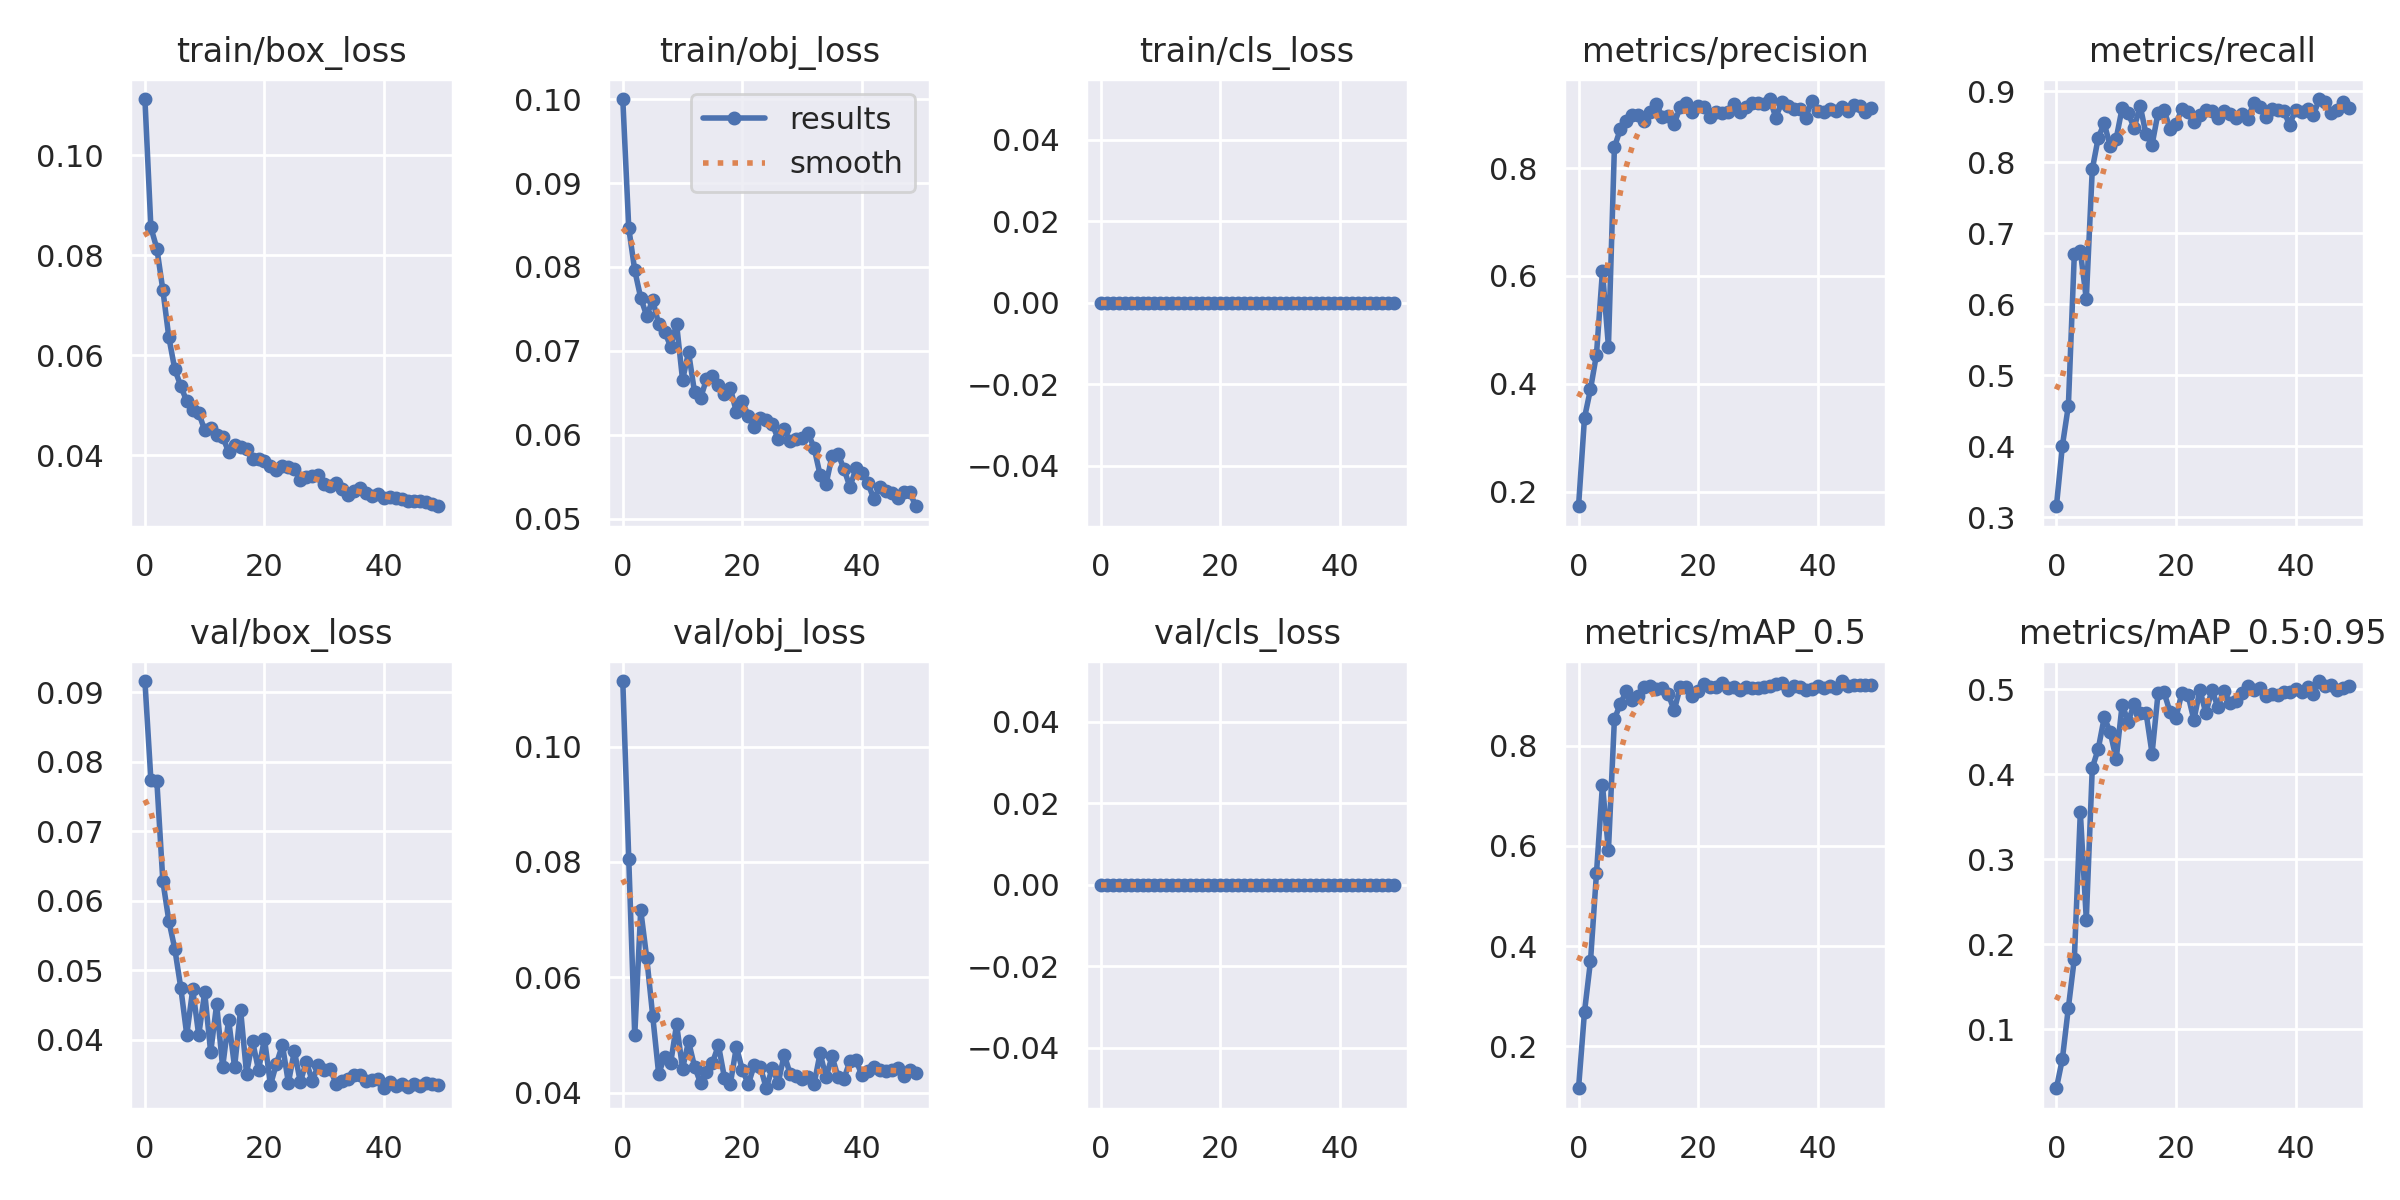

Source data for this figure (header and first rows):
epoch, train/box_loss, train/obj_loss, train/cls_loss, metrics/precision, metrics/recall, metrics/mAP_0.5, metrics/mAP_0.5:0.95, val/box_loss, val/obj_loss, val/cls_loss, x/lr0, x/lr1, x/lr2
0, 0.1113, 0.1, 0, 0.1732, 0.3153, 0.1159, 0.0306, 0.09162, 0.1114, 0, 0.07067, 0.003259, 0.003259
1, 0.08557, 0.08464, 0, 0.3374, 0.4006, 0.2689, 0.06514, 0.07739, 0.08051, 0, 0.04054, 0.006462, 0.006462
2, 0.08133, 0.07961, 0, 0.3901, 0.4568, 0.3698, 0.1253, 0.07716, 0.0499, 0, 0.01027, 0.009533, 0.009533
3, 0.07307, 0.07632, 0, 0.4545, 0.6709, 0.5453, 0.1831, 0.06281, 0.07164, 0, 0.009406, 0.009406, 0.009406
4, 0.06361, 0.07418, 0, 0.6089, 0.6748, 0.722, 0.3553, 0.05712, 0.06342, 0, 0.009406, 0.009406, 0.009406
5, 0.05716, 0.07607, 0, 0.4693, 0.6071, 0.5915, 0.229, 0.05306, 0.05335, 0, 0.009208, 0.009208, 0.009208
6, 0.05384, 0.07321, 0, 0.8385, 0.7898, 0.8531, 0.4072, 0.04746, 0.04324, 0, 0.00901, 0.00901, 0.00901
7, 0.05076, 0.07231, 0, 0.8726, 0.8344, 0.8845, 0.4297, 0.04069, 0.04625, 0, 0.008812, 0.008812, 0.008812
8, 0.04912, 0.07052, 0, 0.8873, 0.8546, 0.9092, 0.4666, 0.04722, 0.04506, 0, 0.008614, 0.008614, 0.008614
9, 0.04846, 0.07321, 0, 0.8985, 0.8222, 0.8909, 0.4494, 0.04065, 0.05182, 0, 0.008416, 0.008416, 0.008416
10, 0.04498, 0.06654, 0, 0.8991, 0.833, 0.9001, 0.4175, 0.0468, 0.04416, 0, 0.008218, 0.008218, 0.008218
11, 0.04544, 0.06983, 0, 0.8869, 0.8762, 0.9178, 0.4817, 0.03816, 0.04886, 0, 0.00802, 0.00802, 0.00802
12, 0.04403, 0.0651, 0, 0.9033, 0.8693, 0.9195, 0.4616, 0.04508, 0.04452, 0, 0.007822, 0.007822, 0.007822
13, 0.04371, 0.06434, 0, 0.9194, 0.8477, 0.9128, 0.4821, 0.03601, 0.04168, 0, 0.007624, 0.007624, 0.007624
14, 0.04061, 0.06663, 0, 0.895, 0.8795, 0.9165, 0.4714, 0.04286, 0.04358, 0, 0.007426, 0.007426, 0.007426
15, 0.04212, 0.06699, 0, 0.8968, 0.8389, 0.9039, 0.4717, 0.03604, 0.04517, 0, 0.007228, 0.007228, 0.007228
16, 0.04157, 0.06596, 0, 0.8822, 0.8243, 0.8709, 0.424, 0.04431, 0.04821, 0, 0.00703, 0.00703, 0.00703
17, 0.0413, 0.06487, 0, 0.9127, 0.8693, 0.9172, 0.4948, 0.03511, 0.0426, 0, 0.006832, 0.006832, 0.006832
18, 0.03915, 0.06553, 0, 0.9209, 0.8733, 0.9169, 0.4962, 0.03979, 0.04156, 0, 0.006634, 0.006634, 0.006634
19, 0.03925, 0.06272, 0, 0.9045, 0.8469, 0.8995, 0.4731, 0.03563, 0.04793, 0, 0.006436, 0.006436, 0.006436
20, 0.0388, 0.06404, 0, 0.9147, 0.8537, 0.9097, 0.4663, 0.04011, 0.04393, 0, 0.006238, 0.006238, 0.006238
21, 0.03783, 0.0622, 0, 0.9123, 0.8752, 0.9239, 0.4959, 0.03345, 0.04147, 0, 0.00604, 0.00604, 0.00604
22, 0.03704, 0.06089, 0, 0.8947, 0.8703, 0.9171, 0.4934, 0.03651, 0.04478, 0, 0.005842, 0.005842, 0.005842
23, 0.03783, 0.06197, 0, 0.9045, 0.8565, 0.9169, 0.4635, 0.03922, 0.0445, 0, 0.005644, 0.005644, 0.005644
24, 0.03755, 0.06172, 0, 0.9018, 0.8656, 0.9249, 0.4991, 0.03377, 0.04075, 0, 0.005446, 0.005446, 0.005446
25, 0.03724, 0.06126, 0, 0.9035, 0.8737, 0.9163, 0.4715, 0.03835, 0.04429, 0, 0.005248, 0.005248, 0.005248
26, 0.03502, 0.0595, 0, 0.9191, 0.8713, 0.9178, 0.499, 0.03387, 0.04169, 0, 0.00505, 0.00505, 0.00505
27, 0.03561, 0.06064, 0, 0.9048, 0.8625, 0.9116, 0.4791, 0.03684, 0.04657, 0, 0.004852, 0.004852, 0.004852
28, 0.03573, 0.05922, 0, 0.9137, 0.8713, 0.9172, 0.498, 0.034, 0.04322, 0, 0.004654, 0.004654, 0.004654
29, 0.0361, 0.05944, 0, 0.9213, 0.8684, 0.9156, 0.484, 0.03636, 0.04285, 0, 0.004456, 0.004456, 0.004456
30, 0.03415, 0.05962, 0, 0.9203, 0.8615, 0.915, 0.4864, 0.0356, 0.04231, 0, 0.004258, 0.004258, 0.004258
31, 0.03376, 0.06021, 0, 0.9179, 0.8675, 0.9184, 0.495, 0.03574, 0.04272, 0, 0.00406, 0.00406, 0.00406
32, 0.0344, 0.05844, 0, 0.928, 0.8609, 0.9192, 0.5039, 0.03358, 0.04147, 0, 0.003862, 0.003862, 0.003862
33, 0.03322, 0.05524, 0, 0.8937, 0.8831, 0.9228, 0.4988, 0.03397, 0.0468, 0, 0.003664, 0.003664, 0.003664
34, 0.0321, 0.05412, 0, 0.9225, 0.877, 0.9254, 0.5013, 0.03438, 0.04267, 0, 0.003466, 0.003466, 0.003466
35, 0.03282, 0.05749, 0, 0.9147, 0.8635, 0.9126, 0.492, 0.03487, 0.04627, 0, 0.003268, 0.003268, 0.003268
36, 0.03345, 0.05775, 0, 0.9091, 0.8745, 0.9196, 0.4944, 0.03483, 0.04273, 0, 0.00307, 0.00307, 0.00307
37, 0.03243, 0.05591, 0, 0.909, 0.8728, 0.9169, 0.4929, 0.03397, 0.04243, 0, 0.002872, 0.002872, 0.002872
38, 0.03181, 0.05378, 0, 0.8932, 0.8723, 0.9116, 0.496, 0.03417, 0.04546, 0, 0.002674, 0.002674, 0.002674
39, 0.03215, 0.056, 0, 0.9242, 0.8527, 0.9136, 0.4961, 0.03435, 0.04565, 0, 0.002476, 0.002476, 0.002476
40, 0.03148, 0.05546, 0, 0.9067, 0.8733, 0.9203, 0.5003, 0.03299, 0.043, 0, 0.002278, 0.002278, 0.002278
41, 0.03156, 0.05425, 0, 0.9041, 0.8703, 0.9158, 0.4965, 0.03389, 0.04366, 0, 0.00208, 0.00208, 0.00208
42, 0.03136, 0.05233, 0, 0.91, 0.8744, 0.9203, 0.5025, 0.03337, 0.04438, 0, 0.001882, 0.001882, 0.001882
43, 0.03132, 0.05377, 0, 0.9065, 0.8669, 0.9158, 0.4943, 0.03365, 0.04388, 0, 0.001684, 0.001684, 0.001684
44, 0.0309, 0.05328, 0, 0.9132, 0.8888, 0.9296, 0.5094, 0.03318, 0.04382, 0, 0.001486, 0.001486, 0.001486
45, 0.03091, 0.0531, 0, 0.9055, 0.8848, 0.9191, 0.5032, 0.03361, 0.04393, 0, 0.001288, 0.001288, 0.001288
46, 0.03092, 0.05244, 0, 0.917, 0.8693, 0.9212, 0.5042, 0.03333, 0.04432, 0, 0.00109, 0.00109, 0.00109
47, 0.03069, 0.05319, 0, 0.9148, 0.8733, 0.9213, 0.4985, 0.03368, 0.04291, 0, 0.000892, 0.000892, 0.000892
48, 0.03015, 0.05317, 0, 0.9049, 0.8841, 0.9213, 0.5012, 0.03366, 0.04397, 0, 0.000694, 0.000694, 0.000694
49, 0.02977, 0.05148, 0, 0.9109, 0.8762, 0.9208, 0.5039, 0.03352, 0.04342, 0, 0.000496, 0.000496, 0.000496
